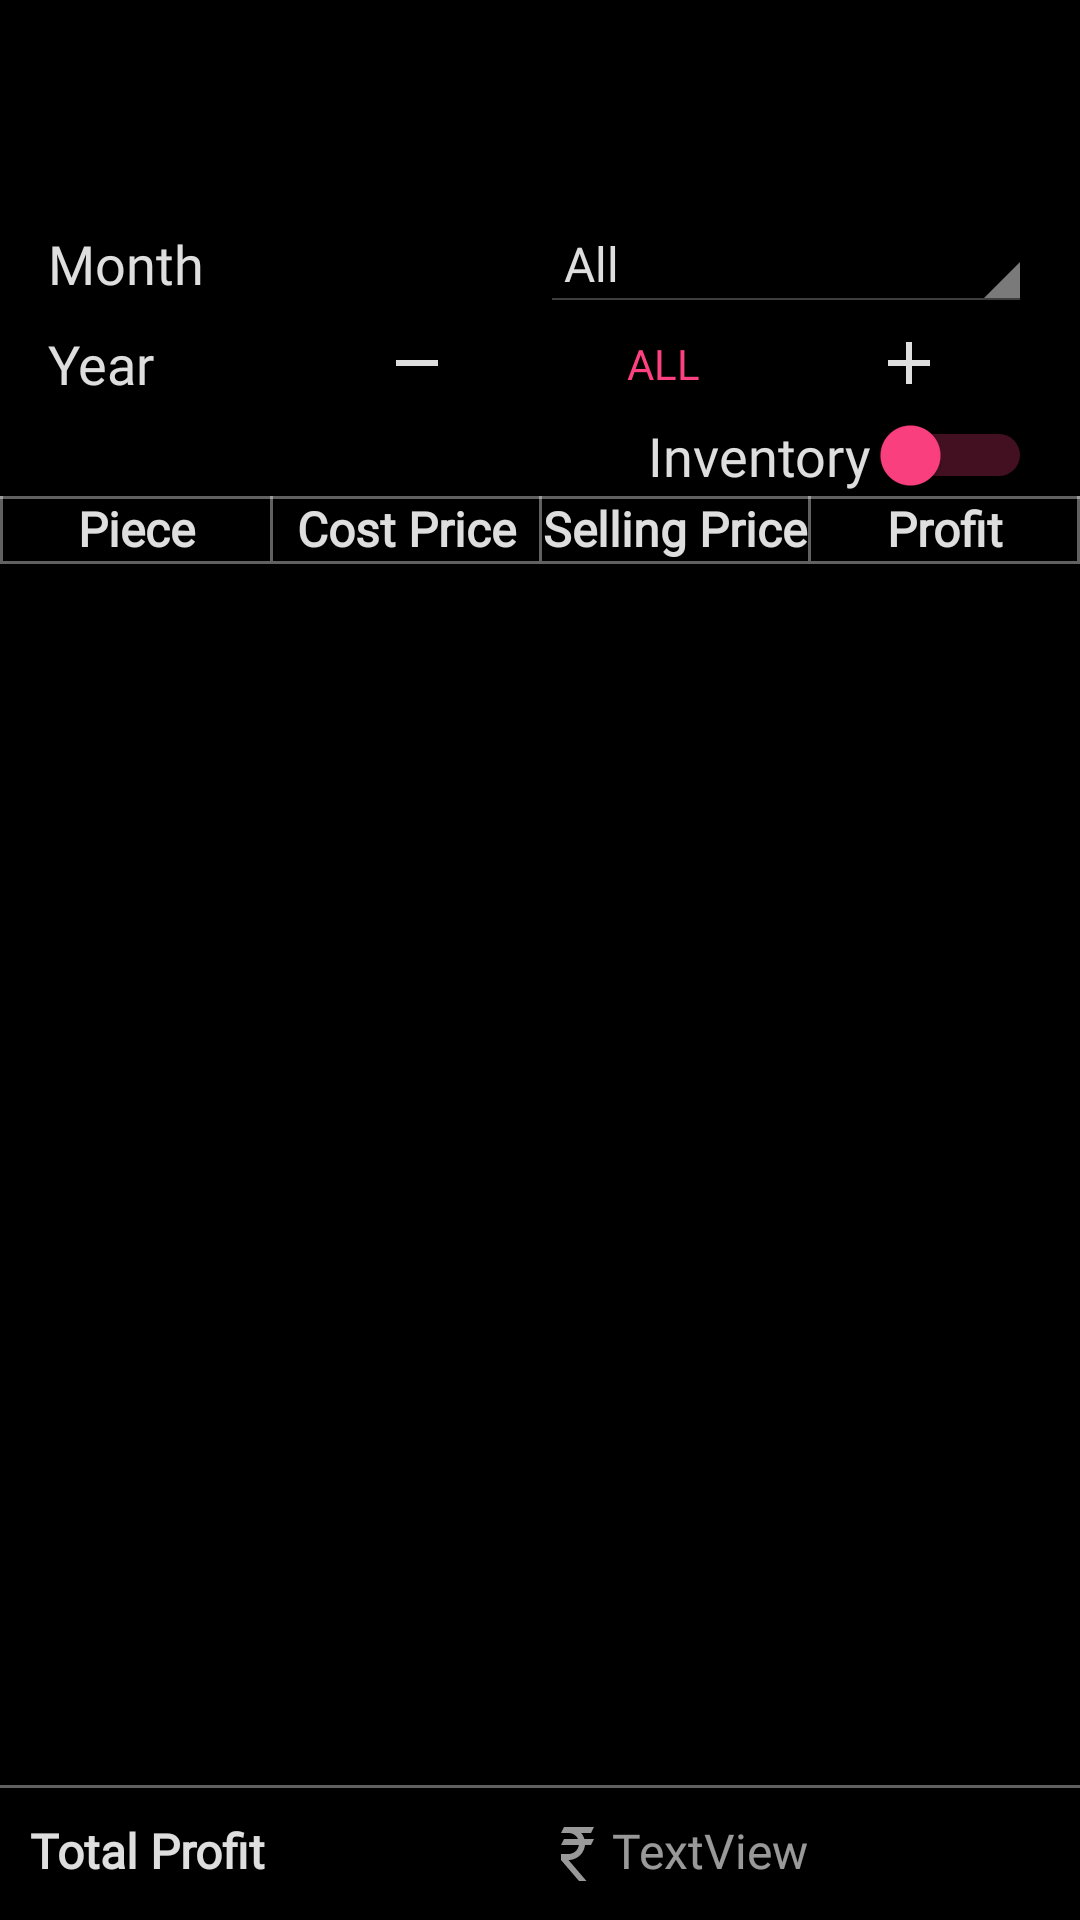

Layout XML and referenced resources for this Android screen:
<!-- AndroidManifest.xml: application theme AppTheme -->
<!-- res/layout/activity_view_profits.xml -->
<?xml version="1.0" encoding="utf-8"?>
<androidx.constraintlayout.widget.ConstraintLayout xmlns:android="http://schemas.android.com/apk/res/android"
    xmlns:app="http://schemas.android.com/apk/res-auto"
    xmlns:tools="http://schemas.android.com/tools"
    android:layout_width="match_parent"
    android:layout_height="match_parent"
    tools:context=".ViewProfitsActivity">

    <com.google.android.material.appbar.AppBarLayout
        android:id="@+id/appBarLayout"
        android:layout_width="match_parent"
        android:layout_height="wrap_content"
        android:theme="@style/AppTheme.AppBarOverlay"
        app:layout_constraintEnd_toEndOf="parent"
        app:layout_constraintStart_toStartOf="parent"
        app:layout_constraintTop_toTopOf="parent">

        <androidx.appcompat.widget.Toolbar
            android:id="@+id/toolbar"
            android:layout_width="match_parent"
            android:layout_height="?attr/actionBarSize"
            android:background="?attr/colorPrimaryDark"
            app:popupTheme="@style/AppTheme.PopupOverlay" />

    </com.google.android.material.appbar.AppBarLayout>

    <LinearLayout
        android:id="@+id/linearLayout17"
        android:layout_width="match_parent"
        android:layout_height="wrap_content"
        android:layout_margin="16dp"
        android:gravity="center"
        android:orientation="vertical"
        app:layout_constraintEnd_toEndOf="parent"
        app:layout_constraintStart_toStartOf="parent"
        app:layout_constraintTop_toBottomOf="@+id/appBarLayout">

        <LinearLayout
            android:layout_width="match_parent"
            android:layout_height="wrap_content"
            android:gravity="center"
            android:orientation="horizontal">

            <TextView
                android:layout_width="match_parent"
                android:layout_height="wrap_content"
                android:layout_weight="1"
                android:text="Month"
                android:textAppearance="@style/heading2" />

            <Spinner
                android:id="@+id/spinner"
                style="@style/Platform.Widget.AppCompat.Spinner"
                android:layout_width="match_parent"
                android:layout_height="wrap_content"
                android:layout_weight="1"
                android:drawSelectorOnTop="true"
                android:dropDownWidth="wrap_content"
                android:entries="@array/months"
                android:pointerIcon="arrow"
                android:popupBackground="@drawable/background"
                android:popupElevation="16dp"
                android:spinnerMode="dropdown" />

        </LinearLayout>

        <LinearLayout
            android:layout_width="match_parent"
            android:layout_height="wrap_content"
            android:layout_marginTop="5dp"
            android:gravity="center"
            android:orientation="horizontal">

            <TextView
                android:layout_width="match_parent"
                android:layout_height="wrap_content"
                android:layout_weight="1"
                android:text="Year"
                android:textAppearance="@style/heading2" />

            <ImageButton
                android:id="@+id/minus"
                android:layout_width="match_parent"
                android:layout_height="wrap_content"
                android:layout_weight="1"
                android:background="@android:color/transparent"
                app:srcCompat="@drawable/ic_minus" />

            <TextView
                android:id="@+id/year"
                android:layout_width="match_parent"
                android:layout_height="wrap_content"
                android:layout_weight="1"
                android:text="All"
                android:textAlignment="center"
                android:textAppearance="@style/buttonText"
                android:textColor="@color/colorAccent" />

            <ImageButton
                android:id="@+id/plus"
                android:layout_width="match_parent"
                android:layout_height="wrap_content"
                android:layout_weight="1"
                android:background="@android:color/transparent"
                app:srcCompat="@drawable/ic_add" />

        </LinearLayout>

        <LinearLayout
            android:layout_width="match_parent"
            android:layout_height="match_parent"
            android:layout_marginTop="5dp"
            android:orientation="horizontal">

            <Switch
                android:id="@+id/switch1"
                android:layout_width="match_parent"
                android:layout_height="wrap_content"
                android:layout_weight="1"
                android:switchTextAppearance="@style/body1"
                android:text="Inventory"
                android:textAlignment="viewEnd"
                android:textAppearance="@style/body1"
                android:textColor="@color/white87"
                android:textOff="Not Showing"
                android:textOn="Showing"
                android:textSize="18sp"
                android:thumbTint="@color/colorAccent"
                android:trackTint="@color/colorAccent"
                tools:checked="true" />
        </LinearLayout>

    </LinearLayout>

    <View
        android:layout_width="match_parent"
        android:layout_height="1dp"
        android:background="@color/white38"
        app:layout_constraintTop_toBottomOf="@id/linearLayout17"
        tools:layout_editor_absoluteX="16dp" />

    <LinearLayout
        android:id="@+id/linearLayout19"
        android:layout_width="match_parent"
        android:layout_height="wrap_content"
        android:orientation="horizontal"
        app:layout_constraintTop_toBottomOf="@id/linearLayout17"
        tools:layout_editor_absoluteX="16dp">

        <View
            android:layout_width="1dp"
            android:layout_height="match_parent"
            android:background="@color/white38" />

        <TextView
            android:layout_width="match_parent"
            android:layout_height="wrap_content"
            android:layout_weight="1"
            android:text="Piece"
            android:textAlignment="center"
            android:textAppearance="@style/body1"
            android:textStyle="bold" />

        <View
            android:layout_width="1dp"
            android:layout_height="match_parent"
            android:background="@color/white38" />

        <TextView
            android:layout_width="match_parent"
            android:layout_height="wrap_content"
            android:layout_weight="1"
            android:text="Cost Price"
            android:textAlignment="center"
            android:textAppearance="@style/body1"
            android:textStyle="bold" />

        <View
            android:layout_width="1dp"
            android:layout_height="match_parent"
            android:background="@color/white38" />

        <TextView
            android:layout_width="match_parent"
            android:layout_height="wrap_content"
            android:layout_weight="1"
            android:text="Selling Price"
            android:textAlignment="center"
            android:textAppearance="@style/body1"
            android:textStyle="bold" />

        <View
            android:layout_width="1dp"
            android:layout_height="match_parent"
            android:background="@color/white38" />

        <TextView
            android:layout_width="match_parent"
            android:layout_height="wrap_content"
            android:layout_weight="1"
            android:text="Profit"
            android:textAlignment="center"
            android:textAppearance="@style/body1"
            android:textStyle="bold" />

        <View
            android:layout_width="1dp"
            android:layout_height="match_parent"
            android:background="@color/white38" />

    </LinearLayout>

    <View
        android:id="@+id/divider23"
        android:layout_width="match_parent"
        android:layout_height="1dp"
        android:layout_weight="1"
        android:background="@color/white38"
        app:layout_constraintTop_toBottomOf="@+id/linearLayout19"
        tools:layout_editor_absoluteX="16dp" />

    <ListView
        android:id="@+id/listView1"
        android:layout_width="0dp"
        android:layout_height="0dp"
        android:divider="@color/white38"
        android:dividerHeight="0.25dp"
        android:fastScrollAlwaysVisible="true"
        android:fastScrollEnabled="true"
        android:footerDividersEnabled="false"
        android:headerDividersEnabled="false"
        app:layout_constraintBottom_toTopOf="@+id/linearLayout18"
        app:layout_constraintEnd_toEndOf="parent"
        app:layout_constraintStart_toStartOf="parent"
        app:layout_constraintTop_toBottomOf="@id/divider23">

    </ListView>

    <LinearLayout
        android:id="@+id/linearLayout18"
        android:layout_width="match_parent"
        android:layout_height="wrap_content"
        android:orientation="vertical"
        app:layout_constraintBottom_toBottomOf="parent"
        app:layout_constraintEnd_toEndOf="parent"
        app:layout_constraintStart_toStartOf="parent">

        <View
            android:layout_width="match_parent"
            android:layout_height="1dp"
            android:background="@color/white38" />

        <LinearLayout
            android:layout_width="match_parent"
            android:layout_height="match_parent"
            android:layout_margin="10dp"
            android:orientation="horizontal">

            <TextView
                android:layout_width="match_parent"
                android:layout_height="wrap_content"
                android:layout_weight="1"
                android:text="Total Profit"
                android:textAppearance="@style/body1"
                android:textStyle="bold" />

            <TextView
                android:id="@+id/profit"
                android:layout_width="match_parent"
                android:layout_height="wrap_content"
                android:layout_weight="1"
                android:drawableStart="@drawable/ic_rupee"
                android:text="TextView"
                android:textAppearance="@style/body1"
                android:textColor="@color/white60" />
        </LinearLayout>

    </LinearLayout>

</androidx.constraintlayout.widget.ConstraintLayout>
<!-- resources referenced by this layout -->
<resources>
  <string-array name="months">
          <item>All</item>
          <item>January</item>
          <item>February</item>
          <item>March</item>
          <item>April</item>
          <item>May</item>
          <item>June</item>
          <item>July</item>
          <item>August</item>
          <item>Septemper</item>
          <item>October</item>
          <item>November</item>
          <item>December</item>
      </string-array>
  <color name="colorAccent">#FF4081</color>
  <color name="white38">#61FFFFFF</color>
  <color name="white60">#99FFFFFF</color>
  <color name="white87">#DEFFFFFF</color>
  <!-- drawable ic_add (drawable-v24) -->
  <?xml version="1.0" encoding="utf-8"?>
  <vector android:height="24.0dip" android:width="24.0dip" android:viewportWidth="24.0" android:viewportHeight="24.0"
    xmlns:android="http://schemas.android.com/apk/res/android">
      <path android:fillColor="@color/white87" android:pathData="M19,13h-6v6h-2v-6H5v-2h6V5h2v6h6v2z" />
  </vector>
  <!-- drawable ic_minus (drawable) -->
  <?xml version="1.0" encoding="utf-8"?>
  <vector xmlns:android="http://schemas.android.com/apk/res/android"
      android:height="24dp"
      android:width="24dp"
      android:viewportWidth="24"
      android:viewportHeight="24">
      <path android:fillColor="@color/white87" android:pathData="M19,13H5V11H19V13Z" />
  </vector>
  <style name="AppTheme.AppBarOverlay" parent="ThemeOverlay.AppCompat.Dark.ActionBar">
          <item name="android:itemBackground">@color/light_grey</item>
          <item name="android:itemTextAppearance">@style/subtitle1</item>
          <item name="android:actionMenuTextColor">@color/white87</item>
          <item name="android:colorBackground">@color/colorPrimaryDark</item>
          <item name="android:subMenuArrow">@drawable/ic_arrow_right</item>
      </style>
  <style name="AppTheme.PopupOverlay" parent="ThemeOverlay.AppCompat.Light">
          <item name="android:textAppearance">@style/heading1</item>
      </style>
  <style name="body1" parent="TextAppearance.AppCompat.Body1">
          <item name="fontFamily">@font/oswald</item>
          <item name="android:fontFamily">@font/oswald</item>
          <item name="android:textSize">16sp</item>
      </style>
  <style name="buttonText" parent="TextAppearance.AppCompat.Widget.Button">
          <item name="fontFamily">@font/oswald</item>
          <item name="android:fontFamily">@font/oswald</item>
          <item name="android:textSize">14sp</item>
      </style>
  <style name="heading2" parent="TextAppearance.AppCompat.Headline">
          <item name="fontFamily">@font/oswald</item>
          <item name="android:fontFamily">@font/oswald</item>
          <item name="android:textSize">18sp</item>
      </style>
  <color name="light_grey">#484848</color>
  <style name="subtitle1" parent="TextAppearance.AppCompat.Display1">
          <item name="fontFamily">@font/oswald</item>
          <item name="android:fontFamily">@font/oswald</item>
          <item name="android:textSize">15sp</item>
          <item name="android:textColor">@color/white87</item>
      </style>
  <color name="colorPrimaryDark">#000</color>
  <!-- drawable ic_arrow_right (drawable) -->
  <vector xmlns:android="http://schemas.android.com/apk/res/android"
      android:width="24dp"
      android:height="24dp"
      android:viewportWidth="24"
      android:viewportHeight="24">
    <path
        android:fillColor="@color/white87"
        android:pathData="M5.88,4.12L13.76,12l-7.88,7.88L8,22l10,-10L8,2z"/>
  </vector>
  <style name="heading1" parent="TextAppearance.AppCompat.Headline">
          <item name="fontFamily">@font/oswald</item>
          <item name="android:fontFamily">@font/oswald</item>
          <item name="android:textSize">22sp</item>
      </style>
  <color name="colorPrimary">#121212</color>
  <color name="secondary">#222222</color>
  <style name="body2" parent="TextAppearance.AppCompat.Body2">
          <item name="fontFamily">@font/oswald</item>
          <item name="android:fontFamily">@font/oswald</item>
          <item name="android:textSize">14sp</item>
      </style>
</resources>
